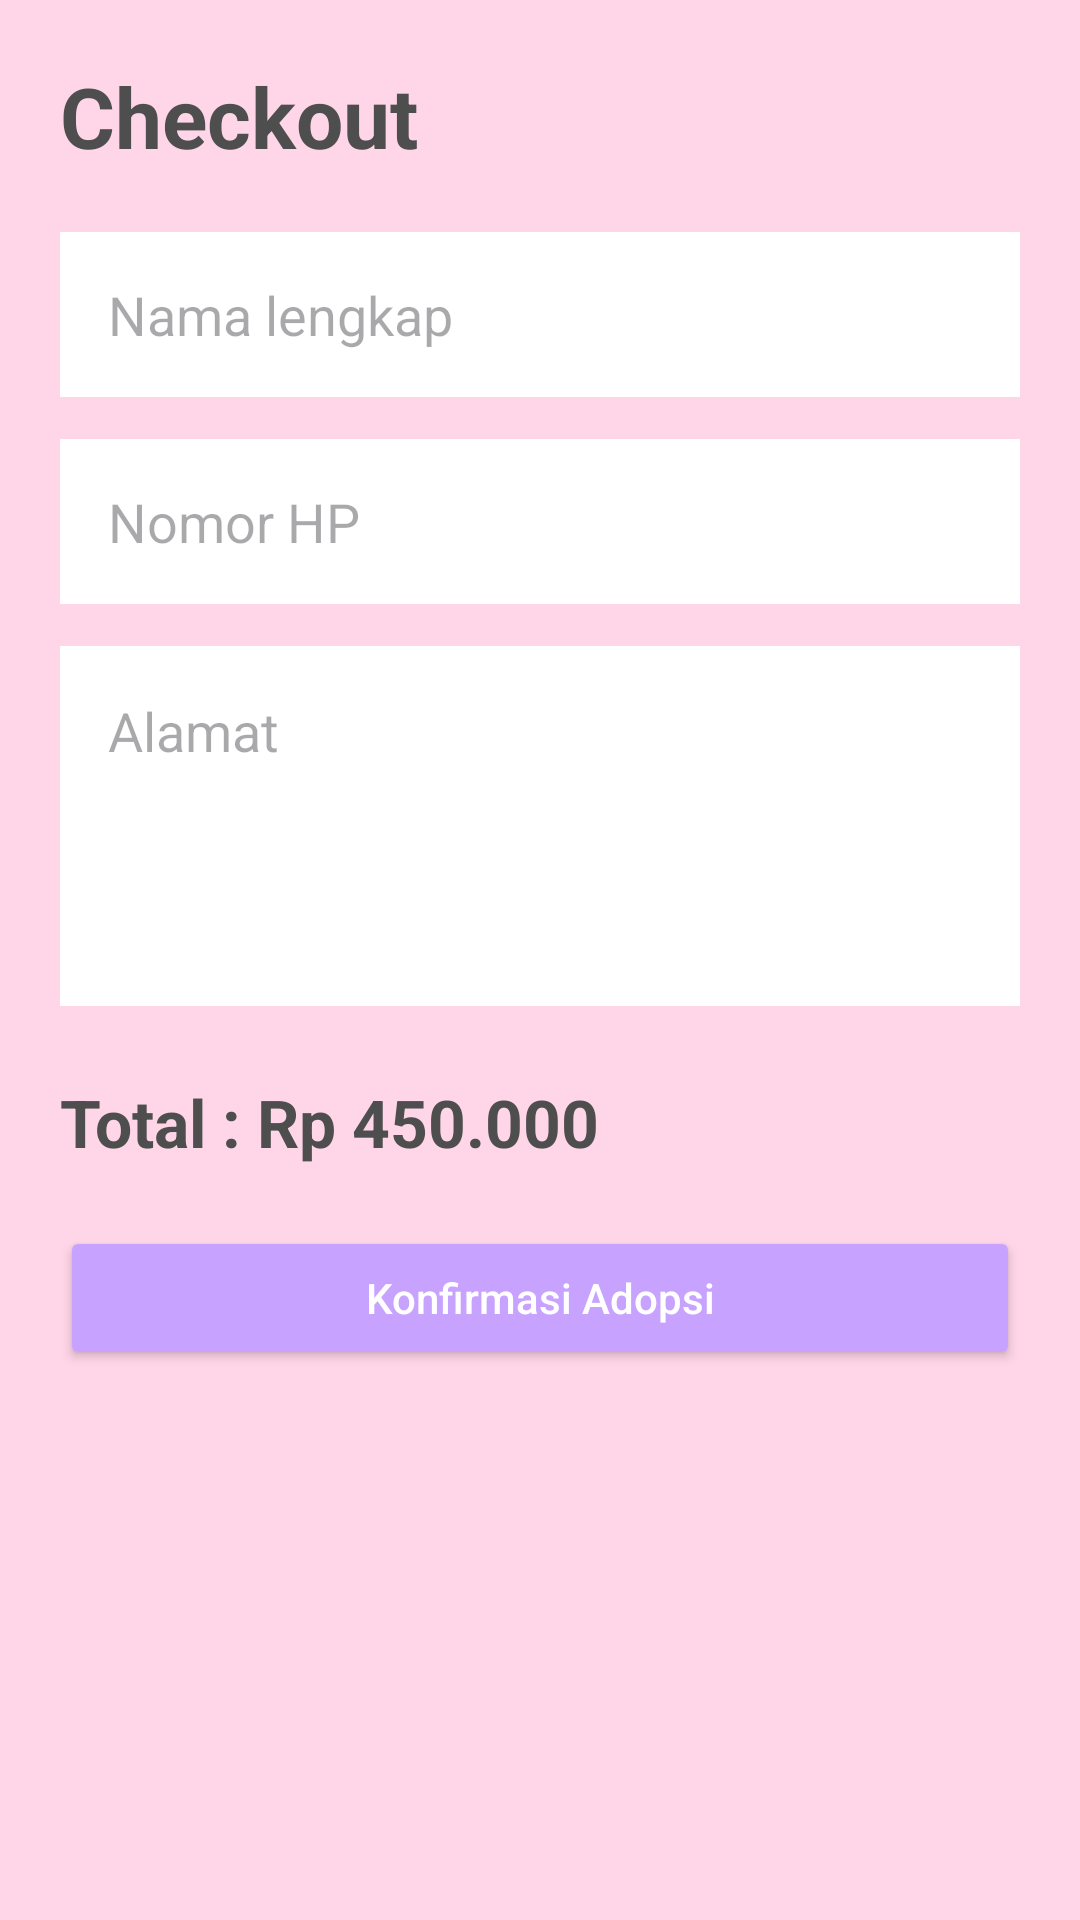

This screen was rendered from an Android layout file. Write that file and the resources it references.
<!-- AndroidManifest.xml: application theme Theme.APK_KatalogProduk -->
<!-- res/layout/checkout.xml -->
<?xml version="1.0" encoding="utf-8"?>
<LinearLayout
    xmlns:android="http://schemas.android.com/apk/res/android"
    android:layout_width="match_parent"
    android:layout_height="match_parent"
    android:orientation="vertical"
    android:padding="20dp"
    android:background="#FFD6E8">

    <TextView
        android:layout_width="wrap_content"
        android:layout_height="wrap_content"
        android:text="Checkout"
        android:textStyle="bold"
        android:textSize="28sp"
        android:textColor="#4E4E4E"/>

    <EditText
        android:id="@+id/etName"
        android:layout_width="match_parent"
        android:layout_height="55dp"
        android:layout_marginTop="20dp"
        android:hint="Nama lengkap"
        android:paddingStart="16dp"
        android:background="#FFFFFF"/>

    <EditText
        android:id="@+id/etPhone"
        android:layout_width="match_parent"
        android:layout_height="55dp"
        android:layout_marginTop="14dp"
        android:hint="Nomor HP"
        android:inputType="phone"
        android:paddingStart="16dp"
        android:background="#FFFFFF"/>

    <EditText
        android:id="@+id/etAddress"
        android:layout_width="match_parent"
        android:layout_height="120dp"
        android:layout_marginTop="14dp"
        android:hint="Alamat"
        android:gravity="top"
        android:padding="16dp"
        android:background="#FFFFFF"/>

    <TextView
        android:id="@+id/txtTotal"
        android:layout_width="wrap_content"
        android:layout_height="wrap_content"
        android:text="Total : Rp 450.000"
        android:textStyle="bold"
        android:textSize="22sp"
        android:textColor="#4E4E4E"
        android:layout_marginTop="24dp"/>

    <Button
        android:id="@+id/btnConfirm"
        android:layout_width="match_parent"
        android:layout_height="wrap_content"
        android:text="Konfirmasi Adopsi"
        android:textAllCaps="false"
        android:textColor="@android:color/white"
        android:backgroundTint="#C8A2FF"
        android:layout_marginTop="20dp"/>

</LinearLayout>
<!-- resources referenced by this layout -->
<resources>
  <style name="Theme.APK_KatalogProduk" parent="Theme.Material3.DayNight.NoActionBar" />
</resources>
